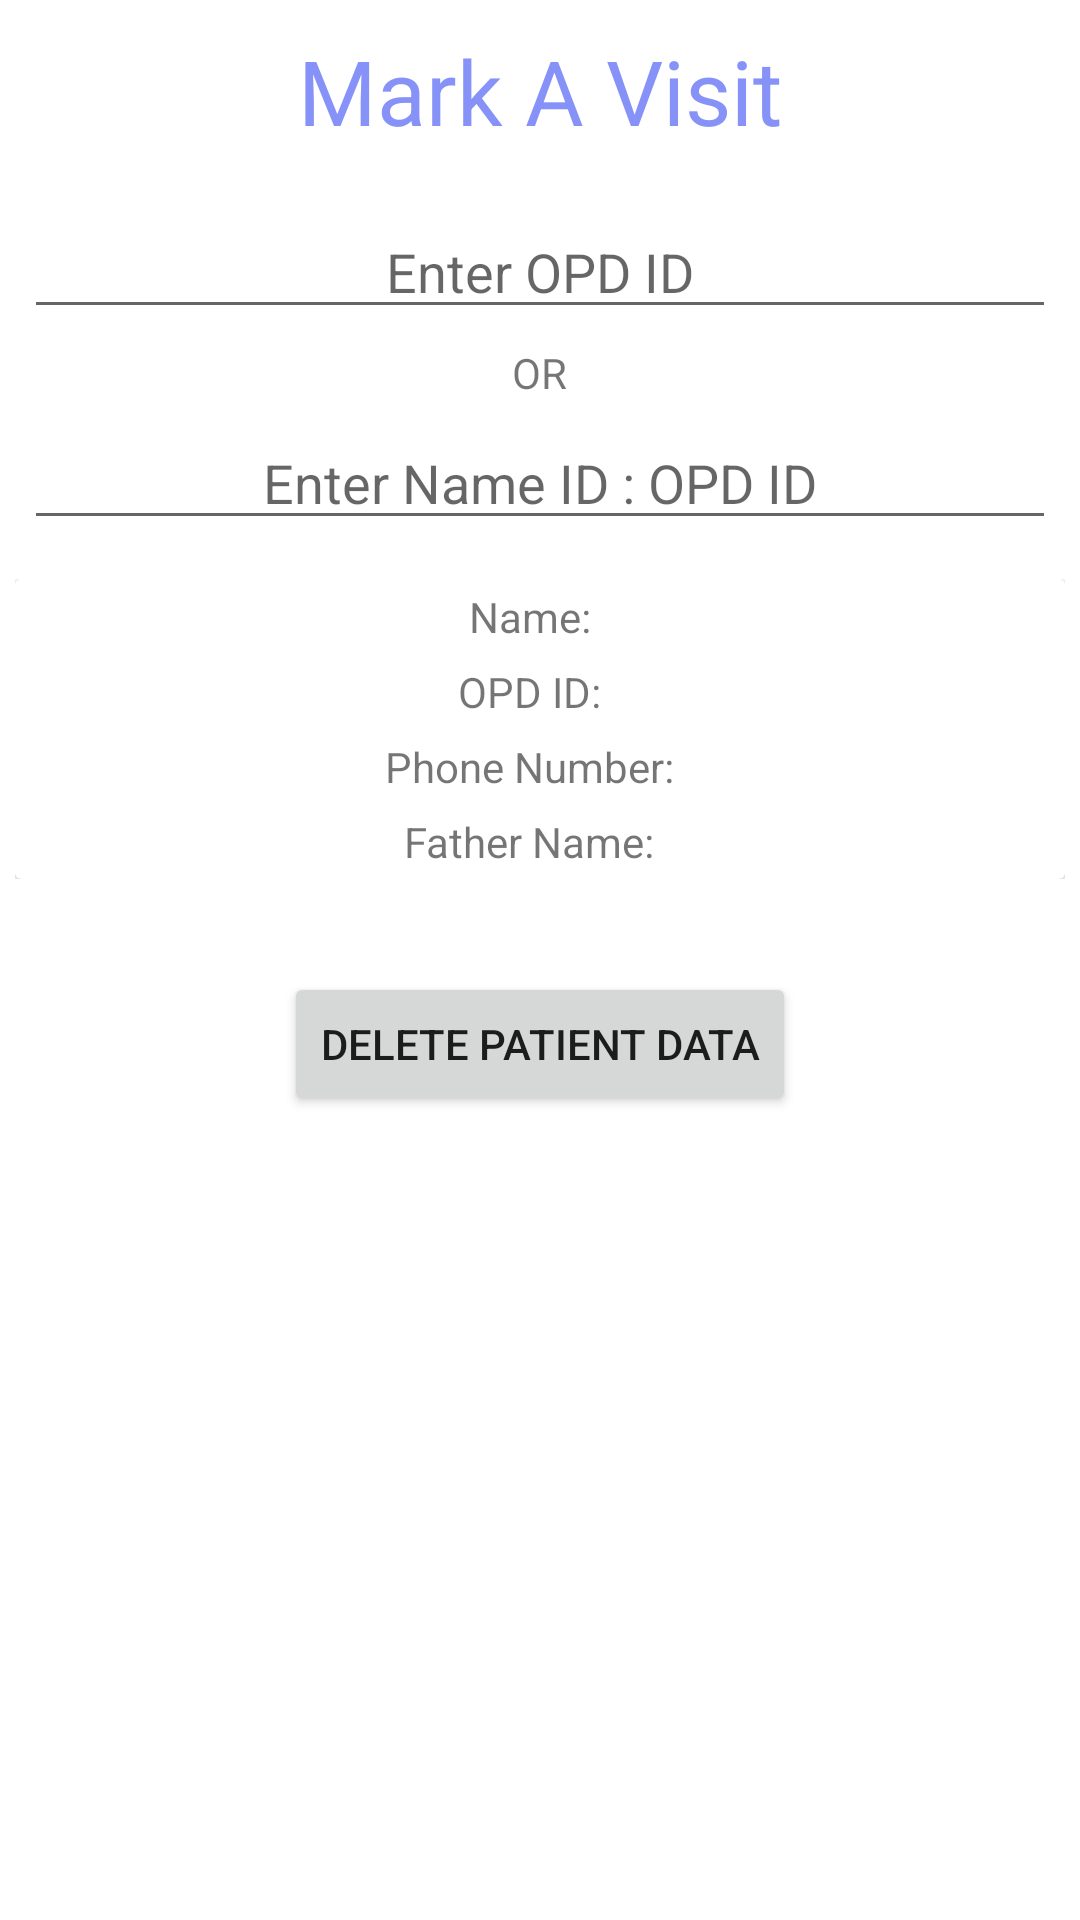

The Android layout XML behind this screen, and the referenced resources:
<!-- AndroidManifest.xml: application theme Theme.BottomNavigationView -->
<!-- res/layout/activity_delete_patient_data.xml -->
<?xml version="1.0" encoding="utf-8"?>
<RelativeLayout
    xmlns:android="http://schemas.android.com/apk/res/android"
    xmlns:app="http://schemas.android.com/apk/res-auto"
    xmlns:tools="http://schemas.android.com/tools"
    android:layout_width="match_parent"
    android:layout_height="match_parent"
    tools:context=".deletePatientData"
    >

    <LinearLayout
        android:orientation="horizontal"
        android:id="@+id/linear1"

        android:layout_width="match_parent"
        android:layout_height="wrap_content"
        android:gravity="center"
        >
        <TextView
            android:layout_width="wrap_content"
            android:layout_height="wrap_content"
            android:layout_gravity="center"
            android:gravity="center"
            android:textColor="@color/lavender"
            android:textSize="30dp"
            android:text="Mark A Visit"
            android:layout_margin="10dp">
        </TextView>
    </LinearLayout>

    <LinearLayout
        android:id="@+id/linear2"
        android:layout_width="match_parent"
        android:layout_height="wrap_content"
        android:layout_below="@id/linear1"
        android:layout_marginStart="3dp"
        android:layout_marginTop="3dp"
        android:layout_marginEnd="3dp"
        android:layout_marginBottom="3dp"
        android:gravity="center"
        android:orientation="vertical">

        <LinearLayout
            android:layout_width="match_parent"
            android:layout_height="wrap_content"
            android:layout_gravity="center"
            android:gravity="center"
            android:orientation="vertical">

            <LinearLayout
                android:layout_width="match_parent"
                android:layout_height="wrap_content"
                android:layout_gravity="center"
                android:gravity="center"
                android:orientation="horizontal"
                android:layout_margin="5dp">


                <AutoCompleteTextView
                    android:id="@+id/etOPD"
                    android:layout_width="match_parent"
                    android:layout_height="wrap_content"
                    android:hint="Enter OPD ID"
                    android:layout_gravity="center"
                    android:gravity="center"
                    ></AutoCompleteTextView >
            </LinearLayout>

            <TextView
                android:layout_width="wrap_content"
                android:layout_height="wrap_content"
                android:text="OR"
                android:layout_gravity="center"
                android:gravity="center">

            </TextView>
            <LinearLayout
                android:layout_width="match_parent"
                android:layout_height="wrap_content"
                android:layout_gravity="center"
                android:gravity="center"
                android:orientation="horizontal"
                android:layout_margin="5dp">

                <AutoCompleteTextView
                    android:id="@+id/etName"
                    android:layout_width="fill_parent"
                    android:layout_height="wrap_content"
                    android:hint="Enter Name ID : OPD ID"
                    android:layout_gravity="center"
                    android:gravity="center">

                </AutoCompleteTextView>
            </LinearLayout>


        </LinearLayout>
    </LinearLayout>

    <LinearLayout
        android:id="@+id/Linearbase2"
        android:layout_width="match_parent"
        android:layout_height="wrap_content"
        android:layout_below="@id/linear2"
        android:layout_marginStart="5dp"
        android:layout_marginTop="5dp"
        android:layout_marginEnd="5dp"
        android:layout_marginBottom="5dp"
        android:gravity="center">

        <androidx.cardview.widget.CardView
            android:layout_width="match_parent"
            android:layout_height="wrap_content"
            android:layout_gravity="center"
            android:foregroundGravity="center">

            <LinearLayout
                android:id="@+id/cardline"
                android:layout_width="match_parent"
                android:layout_gravity="center"
                android:layout_height="match_parent"
                android:orientation="vertical">

                <LinearLayout
                    android:layout_width="wrap_content"
                    android:layout_height="wrap_content"
                    android:layout_margin="2dp"
                    android:layout_gravity="center"
                    android:orientation="horizontal"
                    android:padding="1dp">

                    <TextView
                        android:layout_width="wrap_content"
                        android:layout_height="wrap_content"
                        android:text="Name: "></TextView>

                    <TextView
                        android:id="@+id/tvName"

                        android:layout_width="wrap_content"
                        android:layout_height="wrap_content"
                        android:text=" "></TextView>
                </LinearLayout>
                <LinearLayout
                    android:id="@+id/tvOPD_ID"
                    android:layout_width="wrap_content"
                    android:layout_height="wrap_content"
                    android:layout_margin="2dp"
                    android:orientation="horizontal"
                    android:layout_gravity="center"
                    android:padding="1dp">

                    <TextView
                        android:layout_width="wrap_content"
                        android:layout_height="wrap_content"
                        android:text="OPD ID: "></TextView>

                    <TextView
                        android:id="@+id/tvOPD"
                        android:layout_width="wrap_content"
                        android:layout_height="wrap_content"
                        android:text=" "></TextView>
                </LinearLayout>
                <LinearLayout
                    android:id="@+id/linear3"
                    android:layout_width="wrap_content"
                    android:layout_height="wrap_content"
                    android:layout_margin="2dp"
                    android:layout_gravity="center"
                    android:orientation="horizontal"
                    android:padding="1dp">

                    <TextView
                        android:layout_width="wrap_content"
                        android:layout_height="wrap_content"
                        android:text="Phone Number: "></TextView>

                    <TextView
                        android:id="@+id/tvPhone"
                        android:layout_width="wrap_content"
                        android:layout_height="wrap_content"
                        android:text=" "></TextView>
                </LinearLayout>
                <LinearLayout
                    android:id="@+id/linear4"
                    android:layout_width="wrap_content"
                    android:layout_height="wrap_content"
                    android:layout_margin="2dp"
                    android:layout_gravity="center"
                    android:orientation="horizontal"
                    android:padding="1dp">

                    <TextView
                        android:layout_width="wrap_content"
                        android:layout_height="wrap_content"
                        android:text="Father Name: "></TextView>

                    <TextView
                        android:id="@+id/tvFatherName"
                        android:layout_width="wrap_content"
                        android:layout_height="wrap_content"
                        android:text=" "></TextView>
                </LinearLayout>

            </LinearLayout>

        </androidx.cardview.widget.CardView>

    </LinearLayout>

    <LinearLayout
        android:id="@+id/linear6"
        android:layout_width="match_parent"
        android:layout_height="wrap_content"
        android:layout_margin="15dp"
        android:orientation="horizontal"
        android:padding="1dp"
        android:gravity="center"
        android:layout_below="@id/Linearbase2">

        <LinearLayout
            android:layout_width="match_parent"
            android:layout_gravity="center"
            android:gravity="center"
            android:layout_height="match_parent"
            android:orientation="vertical">

            <Button
                android:id="@+id/btnDeletePatient"
                android:layout_gravity="center"
                android:gravity="center"
                android:layout_marginTop="10dp"
                android:layout_width="wrap_content"
                android:layout_height="wrap_content"
                android:text="Delete Patient Data">
            </Button>
        </LinearLayout>


    </LinearLayout>
</RelativeLayout>
<!-- resources referenced by this layout -->
<resources>
  <color name="lavender">#8692f7</color>
  <style name="Theme.BottomNavigationView" parent="Theme.MaterialComponents.DayNight.NoActionBar">
          
          <item name="colorPrimary">@color/purple_500</item>
          <item name="colorPrimaryVariant">@color/purple_700</item>
          <item name="colorOnPrimary">@color/white</item>
          
          <item name="colorSecondary">@color/teal_200</item>
          <item name="colorSecondaryVariant">@color/teal_700</item>
          <item name="colorOnSecondary">@color/black</item>
          
          <item name="android:statusBarColor">?attr/colorPrimaryVariant</item>
          
      </style>
  <color name="purple_500">#FF6200EE</color>
  <color name="purple_700">#FF3700B3</color>
  <color name="white">#FFFFFFFF</color>
  <color name="teal_200">#FF03DAC5</color>
  <color name="teal_700">#FF018786</color>
  <color name="black">#FF000000</color>
</resources>
